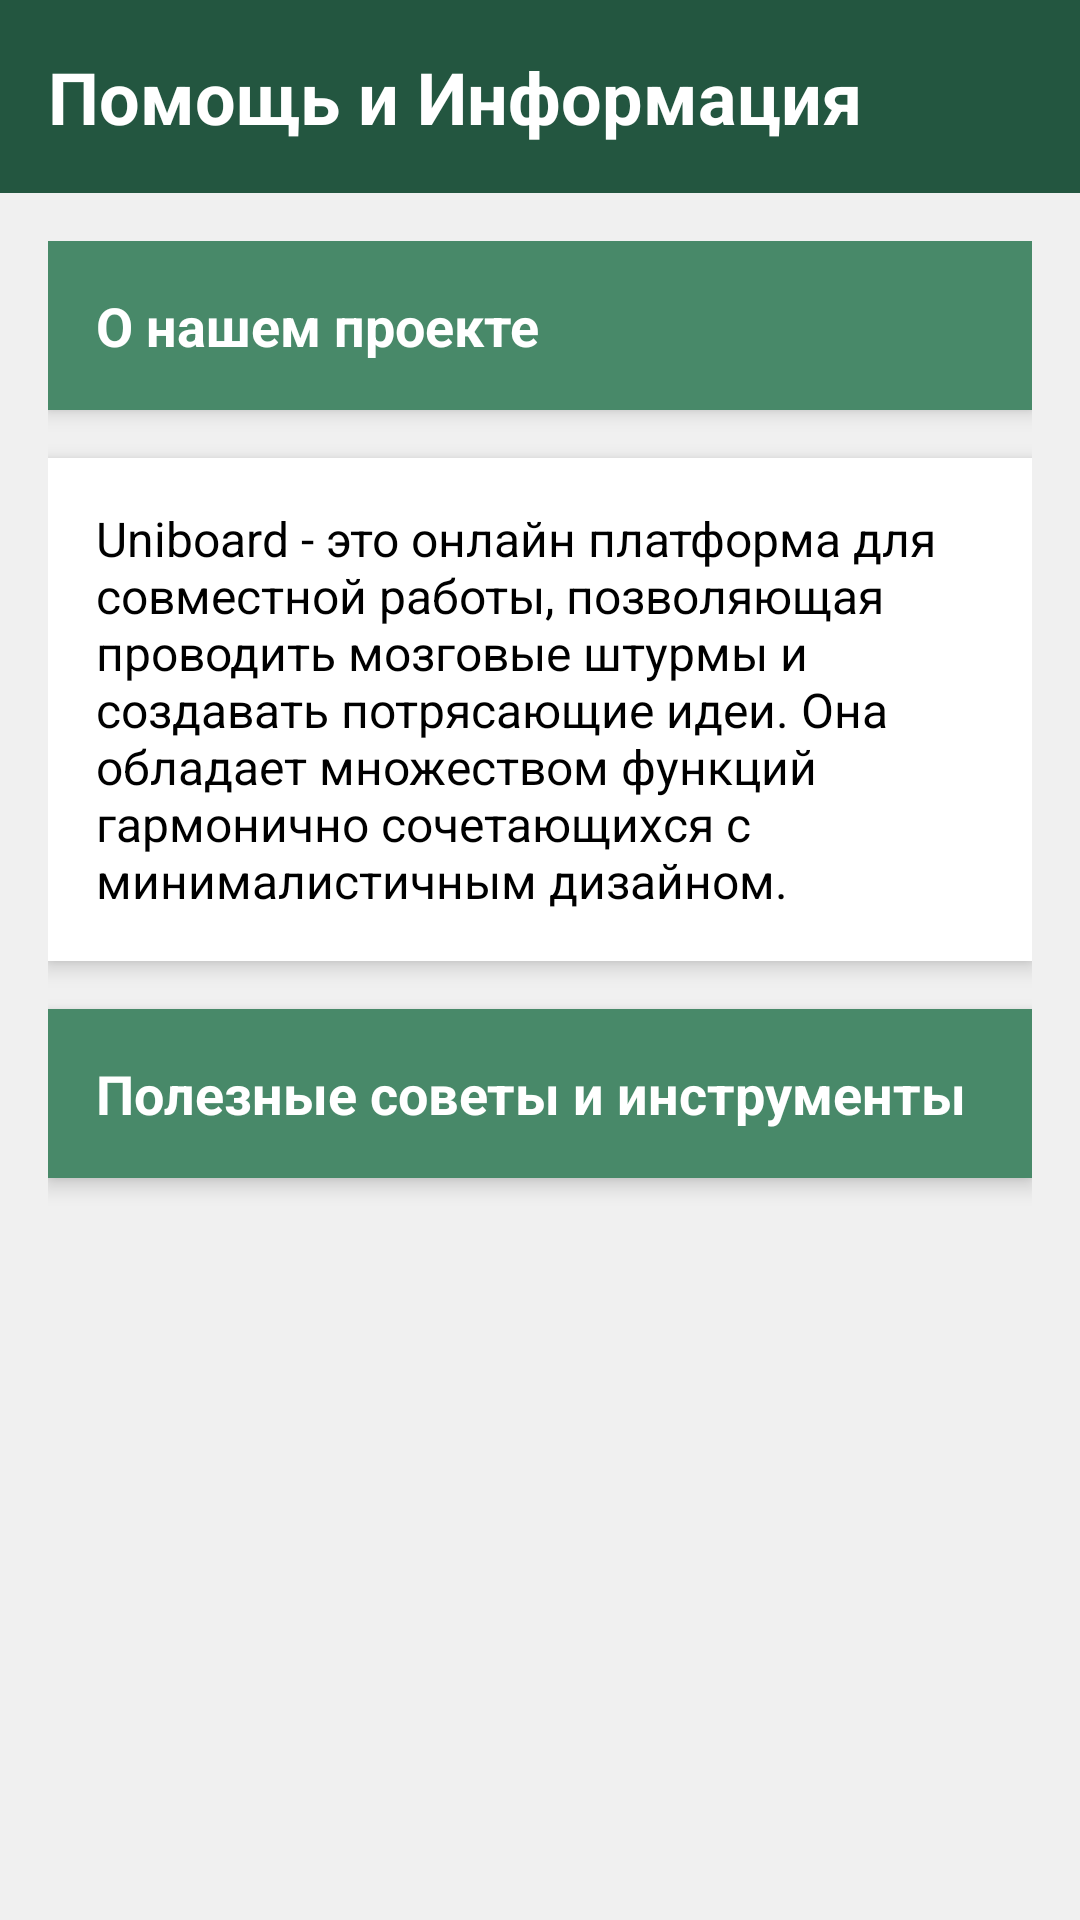

This screen was rendered from an Android layout file. Write that file and the resources it references.
<!-- AndroidManifest.xml: application theme Theme.Uniboard -->
<!-- res/layout/fragment_help.xml -->
<?xml version="1.0" encoding="utf-8"?>
<androidx.constraintlayout.widget.ConstraintLayout xmlns:android="http://schemas.android.com/apk/res/android"
    xmlns:app="http://schemas.android.com/apk/res-auto"
    xmlns:tools="http://schemas.android.com/tools"
    android:layout_width="match_parent"
    android:layout_height="match_parent"
    android:background="#f0f0f0"
    tools:context="help.presentation.HelpFragment">


    <ImageView
        android:layout_width="44dp"
        android:layout_height="44dp"
        android:layout_marginEnd="8dp"

        android:elevation="10dp"
        android:src="@drawable/logowhite"
        app:layout_constraintBottom_toBottomOf="@+id/helpHeaderText"
        app:layout_constraintEnd_toEndOf="parent"
        app:layout_constraintTop_toTopOf="parent"
        tools:ignore="MissingConstraints" />

    <TextView
        android:id="@+id/helpHeaderText"
        android:layout_width="0dp"
        android:layout_height="wrap_content"
        android:background="@color/green_middle"
        android:padding="16dp"
        android:text="@string/helpHeaderTitle"
        android:textColor="#ffffff"
        android:textSize="24sp"
        android:textStyle="bold"
        app:layout_constraintEnd_toEndOf="parent"
        app:layout_constraintStart_toStartOf="parent"
        app:layout_constraintTop_toTopOf="parent" />


    <LinearLayout
        android:layout_width="match_parent"
        android:layout_height="0dp"
        android:orientation="vertical"
        android:padding="16dp"
        app:layout_constraintBottom_toBottomOf="parent"
        app:layout_constraintTop_toBottomOf="@+id/helpHeaderText">

        <TextView
            android:id="@+id/about_section"
            android:layout_width="match_parent"
            android:layout_height="wrap_content"
            android:layout_marginBottom="16dp"
            android:background="@color/greeny"
            android:elevation="4dp"
            android:padding="16dp"
            android:text="@string/helpTitle1"
            android:textColor="@color/white"
            android:textSize="18sp"
            android:textStyle="bold" />

        <TextView
            android:layout_width="match_parent"
            android:layout_height="wrap_content"
            android:layout_marginBottom="16dp"
            android:background="#ffffff"
            android:elevation="4dp"
            android:padding="16dp"
            android:text="@string/infoUniboard"
            android:textColor="#000000"
            android:textSize="16sp" />

        <TextView
            android:id="@+id/tips_section"
            android:layout_width="match_parent"
            android:layout_height="wrap_content"
            android:layout_marginBottom="8dp"
            android:background="@color/greeny"
            android:elevation="4dp"
            android:padding="16dp"
            android:text="Полезные советы и инструменты"
            android:textColor="@color/white"
            android:textSize="18sp"
            android:textStyle="bold" />


        <androidx.recyclerview.widget.RecyclerView
            android:id="@+id/rvItems"

            android:layout_width="match_parent"
            android:layout_height="wrap_content"
            app:layoutManager="androidx.recyclerview.widget.LinearLayoutManager"
            app:layout_constraintBottom_toBottomOf="parent"
            app:layout_constraintTop_toBottomOf="@id/tips_section"
            tools:itemCount="10"
            tools:listitem="@layout/item_info">

        </androidx.recyclerview.widget.RecyclerView>

    </LinearLayout>


</androidx.constraintlayout.widget.ConstraintLayout>
<!-- res/layout/item_info.xml (included above) -->
<?xml version="1.0" encoding="utf-8"?>
<com.google.android.material.card.MaterialCardView xmlns:android="http://schemas.android.com/apk/res/android"
xmlns:app="http://schemas.android.com/apk/res-auto"
xmlns:tools="http://schemas.android.com/tools"
android:layout_width="match_parent"
android:layout_height="wrap_content"
android:layout_marginVertical="8dp"
app:cardCornerRadius="12dp"
app:cardElevation="8dp">

<androidx.constraintlayout.widget.ConstraintLayout

    android:layout_width="match_parent"
    android:layout_height="wrap_content"
    android:paddingHorizontal="0dp"
    android:paddingVertical="0dp">

    <ImageView
        android:id="@+id/small_image"
        android:layout_width="32dp"
        android:layout_height="32dp"
        android:layout_marginStart="16dp"
        android:elevation="5dp"
        app:layout_constraintBottom_toBottomOf="parent"
        app:layout_constraintStart_toStartOf="parent"
        app:layout_constraintTop_toTopOf="parent"
        tools:ignore="MissingConstraints"
        app:srcCompat="@drawable/visibility_icon"
        />

    <TextView
        android:id="@+id/text_short"
        android:layout_width="match_parent"
        android:layout_height="wrap_content"
        android:background="#ffffff"
        android:elevation="4dp"
        android:padding="16dp"
        android:paddingStart="72dp"
        android:text="Совет 1: Описание полезного совета или инструкции."
        android:textColor="#000000"
        android:textSize="16sp"
        app:layout_constraintStart_toStartOf="parent"
        tools:ignore="MissingConstraints"
        tools:layout_editor_absoluteY="0dp">


    </TextView>

</androidx.constraintlayout.widget.ConstraintLayout>
</com.google.android.material.card.MaterialCardView>
<!-- resources referenced by this layout -->
<resources>
  <color name="green_middle">#235640</color>
  <color name="greeny">#488969</color>
  <color name="white">#FFFFFFFF</color>
  <!-- drawable visibility_icon (drawable) -->
  <vector xmlns:android="http://schemas.android.com/apk/res/android"
      android:width="24dp"
      android:height="24dp"
      android:viewportWidth="960"
      android:viewportHeight="960"
      android:tint="@color/deletebutton">
      <path
          android:fillColor="@color/deletebutton"
          android:pathData="M480,640Q555,640 607.5,587.5Q660,535 660,460Q660,385 607.5,332.5Q555,280 480,280Q405,280 352.5,332.5Q300,385 300,460Q300,535 352.5,587.5Q405,640 480,640ZM480,568Q435,568 403.5,536.5Q372,505 372,460Q372,415 403.5,383.5Q435,352 480,352Q525,352 556.5,383.5Q588,415 588,460Q588,505 556.5,536.5Q525,568 480,568ZM480,760Q334,760 214,678.5Q94,597 40,460Q94,323 214,241.5Q334,160 480,160Q626,160 746,241.5Q866,323 920,460Q866,597 746,678.5Q626,760 480,760Z"/>
  </vector>
  <string name="helpHeaderTitle">Помощь и Информация</string>
  <string name="helpTitle1">О нашем проекте</string>
  <string name="infoUniboard">Uniboard - это онлайн платформа для совместной работы, позволяющая проводить мозговые штурмы и создавать потрясающие идеи. Она обладает множеством функций гармонично сочетающихся с минималистичным дизайном.</string>
  <style name="Theme.Uniboard" parent="Theme.MaterialComponents.DayNight.NoActionBar" />
  <color name="deletebutton">#515156</color>
</resources>
